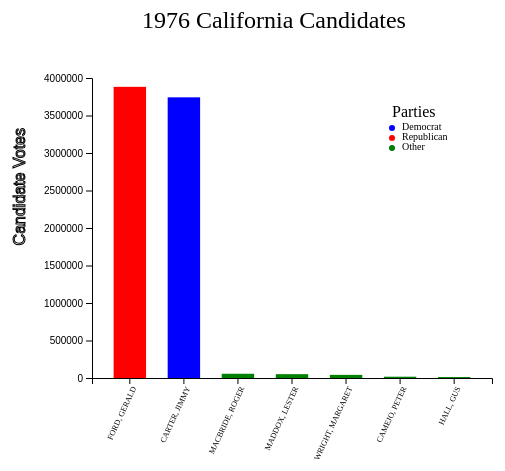
D3 v7 page, settled after 360 driven frames (6 s of simulated time); the page loaded 1 data file(s).



    
    //Set up svg
    var svg = d3.select("svg"),
        margin = 200,
        width = svg.attr("width") - margin,
        height = svg.attr("height") - margin;

    svg.append("text")
        .attr("transform", "translate(100, 0)") 
        .attr("x", 50)
        .attr("y", 50)
        .attr("font-size", "24px")
        .text("1976 California Candidates")

    var yScale = d3.scaleLinear().range([height, 0]);
    var xScale = d3.scaleBand().range([0, width]).padding(0.4); 
    
    var container_g = svg.append("g")
        .attr("transform",
            "translate(" + 100 + ", " + 100 + ")");

// Add a tooltip div. Here I define the general feature of the tooltip: stuff that do not depend on the data point.
  // Its opacity is set to 0: we don't see it by default.
  const tooltip = d3.select("#my_dataviz")
    .append("div")
    .style("opacity", 0)
    .attr("class", "tooltip")
    .style("background-color", "white")
    .style("border", "solid")
    .style("border-width", "1px")
    .style("border-radius", "5px")
    .style("padding", "10px")



  // A function that change this tooltip when the user hover a point.
  // Its opacity is set to 1: we can now see it. Plus it set the text and position of tooltip depending on the datapoint (d)
  const mousemove = function(event, d) {
    tooltip
      .style("opacity", 1)
  }

  const mouseover = function(event, d) {
    tooltip
      .html(`Total votes for ${d.candidate} : ${d.candidatevotes}`+"<br>"+`They got ${Math.round(d.candidatevotes/d.totalvotes *100)}% of the vote`)
      .style("left", (event.x)/2 + "px") // It is important to put the +90: other wise the tooltip is exactly where the point is an it creates a weird effect
      .style("top", (event.y)/2 + "px")
  }

  // A function that change this tooltip when the leaves a point: just need to set opacity to 0 again
  const mouseleave = function(event,d) {
    tooltip
      .transition()
      .duration(200)
      .style("opacity", 0)
  }


//read in data
    d3.csv("excel1976California.csv").then(data =>{
        
        //set the scale
        xScale.domain(data.map(function(d) { return d.candidate; }));
        yScale.domain([0, 4000000]);
        
        //create bars
        //colored based on party
        //equally spaced
        //height determined by total candidate votes
        container_g.selectAll(".bar")
            .data(data)
            .enter().append("rect")
            .attr("class", "bar")
            .style("font","5px")
            .style("fill", function(d){
              if(d.party_simplified == "DEMOCRAT"){
                return "blue"
              }
              if(d.party_simplified=="REPUBLICAN"){
                return "red"
              }
              else{
                return "green"
              }
            })
            .attr("x", function(d) { return xScale(d.candidate); })  
            .attr("y", function(d) { return yScale(d.candidatevotes); }) 
            .attr("width", xScale.bandwidth()) 
            .attr("height", function(d) { return height - yScale(d.candidatevotes); })
            .on("mouseover", mouseover )
            .on("mousemove", mousemove )
             .on("mouseleave", mouseleave )
            ; 



//x axis label and ticks
        container_g.append("g")
            .attr("transform", "translate(0," + height + ")")
            .style("font","8px times")
            .call(d3.axisBottom(xScale))
            .selectAll("text")
             .style("text-anchor", "end")
            .attr("dx", "-.8em")
            .attr("dy", ".15em")
            .attr("transform", "rotate(-65)")
            .append("text")
            .attr("y", height) 
            .attr("x", width) 
            .attr("stroke", "black")
            .attr("font-size", "16px")
            .text("Candidate");

        //y axis label and ticks
        container_g.append("g")
            .call(d3.axisLeft(yScale).tickFormat(function(d){
                return d;
            })
                .ticks(10))
            .append("text")
            .attr("transform", "rotate(-90)")
            .attr("y", 15) 
            .attr("x", -50) 
            .attr("dy", "-5.1em")
            .attr("stroke", "black")
            .attr("font-size", "16px")
            .text("Candidate Votes"); 
    });


    //Create color legend
        svg.append("text")
          .attr("x",400)
          .attr("y",135)
          .text("Parties")
          .style("font-size", "16px")
          .attr("alignment-baseline","middle")
        svg.append("circle")
        .attr("cx",400)
        .attr("cy",150)
        .attr("r",3)
        .style("fill", "blue")
        svg.append("text")
        .attr("x",410)
        .attr("y",150)
        .text("Democrat")
        .style("font-size","10px")
        .attr("alignment-baseline","middle")

        svg.append("circle")
        .attr("cx",400)
        .attr("cy",160)
        .attr("r",3)
        .style("fill", "red")
        svg.append("text")
        .attr("x",410)
        .attr("y",160)
        .text("Republican")
        .style("font-size","10px")
        .attr("alignment-baseline","middle")

        svg.append("circle")
        .attr("cx",400)
        .attr("cy",170)
        .attr("r",3)
        .style("fill", "green")
        svg.append("text")
        .attr("x",410)
        .attr("y",170)
        .text("Other")
        .style("font-size","10px")
        .attr("alignment-baseline","middle")



### data: excel1976California.csv
year, state, state_po, state_fips, state_cen, state_ic, office, candidate, party_detailed, writein, candidatevotes, totalvotes, version, notes, party_simplified
1976, CALIFORNIA, CA, 6, 93, 71, US PRESIDENT, FORD, GERALD, REPUBLICAN, False, 3882244, 7803770, 20210113, , REPUBLICAN
1976, CALIFORNIA, CA, 6, 93, 71, US PRESIDENT, CARTER, JIMMY, DEMOCRAT, False, 3742284, 7803770, 20210113, , DEMOCRAT
1976, CALIFORNIA, CA, 6, 93, 71, US PRESIDENT, MACBRIDE, ROGER, INDEPENDENT, False, 56388, 7803770, 20210113, , OTHER
1976, CALIFORNIA, CA, 6, 93, 71, US PRESIDENT, MADDOX, LESTER, AMERICAN INDEPENDENT PARTY, False, 51098, 7803770, 20210113, , OTHER
1976, CALIFORNIA, CA, 6, 93, 71, US PRESIDENT, WRIGHT, MARGARET, PEACE & FREEDOM, False, 41731, 7803770, 20210113, , OTHER
1976, CALIFORNIA, CA, 6, 93, 71, US PRESIDENT, CAMEJO, PETER, INDEPENDENT, False, 17259, 7803770, 20210113, , OTHER
1976, CALIFORNIA, CA, 6, 93, 71, US PRESIDENT, HALL, GUS, INDEPENDENT, False, 12766, 7803770, 20210113, , OTHER